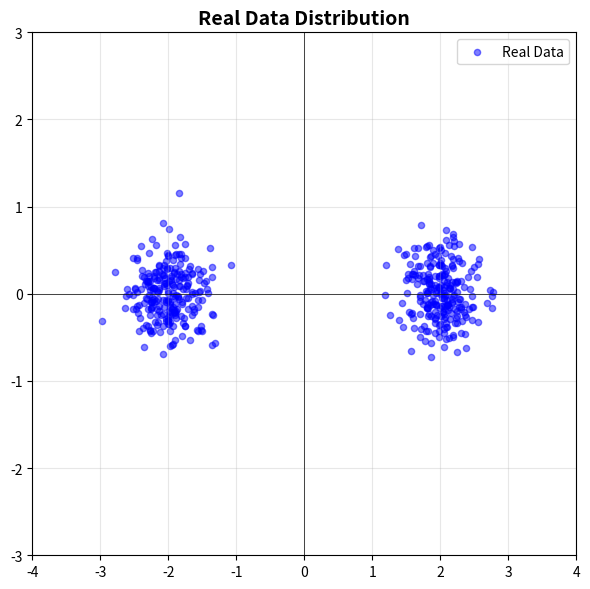

The script that saved this image: (Note: this script raises an exception after producing the figure.)
#!/usr/bin/env python3
"""
================================================================================
Phase 30: Generative Models — GANs (Generative Adversarial Networks)
================================================================================

This script is for a COMPLETE BEGINNER.

In Phase 29, VAEs generated blurry images because MSE averages pixels.
This phase answers: "How do we generate SHARP, realistic data?"

We cover four concepts:
  1. Generator        — Creates fake data from noise
  2. Discriminator    — Detects real vs. fake
  3. Minimax Game     — Two networks competing
  4. Mode Collapse    — When the generator gets stuck

Every line has a comment. Read it like a story.
"""

# ==============================================================================
# IMPORTS
# ==============================================================================

import numpy as np

import matplotlib
matplotlib.use('Agg')
import matplotlib.pyplot as plt


# ==============================================================================
# HELPERS
# ==============================================================================

def sigmoid(x):
    return 1 / (1 + np.exp(-np.clip(x, -500, 500)))


def relu(x):
    return np.maximum(0, x)


# ==============================================================================
# PART 1: TOY DATA DISTRIBUTION
# ==============================================================================
# We use a simple 2D target distribution so we can visualize everything.
# Real data = points sampled from a mixture of Gaussians.
# The generator must learn to produce points that match this distribution.
# ==============================================================================

def sample_real_data(n_samples, seed=None):
    """
    Sample from a mixture of two 2D Gaussians.
    
    This is our "real dataset" that the generator must imitate.
    """
    if seed is not None:
        np.random.seed(seed)
    
    # Two clusters: left and right
    n_left = n_samples // 2
    n_right = n_samples - n_left
    
    left = np.random.randn(n_left, 2) * 0.3 + np.array([-2.0, 0.0])
    right = np.random.randn(n_right, 2) * 0.3 + np.array([2.0, 0.0])
    
    return np.vstack([left, right])


def demonstrate_real_data():
    """Show the target distribution."""
    print("=" * 60)
    print("PART 1: TARGET DISTRIBUTION")
    print("=" * 60)
    print()
    print("  Real data = two clusters of 2D points.")
    print("  The generator must learn to produce similar points.")
    print()

    real = sample_real_data(500, seed=42)

    fig, ax = plt.subplots(figsize=(6, 6))
    ax.scatter(real[:, 0], real[:, 1], c='blue', alpha=0.5, s=20, label='Real Data')
    ax.set_xlim(-4, 4)
    ax.set_ylim(-3, 3)
    ax.set_title('Real Data Distribution', fontsize=14, fontweight='bold')
    ax.legend()
    ax.grid(True, alpha=0.3)
    ax.axhline(y=0, color='k', linewidth=0.5)
    ax.axvline(x=0, color='k', linewidth=0.5)
    plt.tight_layout()
    plt.savefig('/Users/zen/Desktop/building-ai/ai-miden/src/phase30/real_data_distribution.png', dpi=150)
    print("  Plot saved: src/phase30/real_data_distribution.png")
    plt.close()
    print()


# ==============================================================================
# PART 2: GENERATOR
# ==============================================================================
# The generator takes random noise z and produces fake data.
# It has NEVER seen real data. Its only teacher is the discriminator.
# ==============================================================================

class ToyGenerator:
    """
    A tiny neural network generator.
    
    Input:  random noise z (2D)
    Output: fake data point x (2D)
    """
    def __init__(self, noise_dim=2, hidden_dim=8, output_dim=2, seed=1):
        np.random.seed(seed)
        self.W1 = np.random.randn(noise_dim, hidden_dim) * 0.5
        self.b1 = np.zeros(hidden_dim)
        self.W2 = np.random.randn(hidden_dim, output_dim) * 0.5
        self.b2 = np.zeros(output_dim)

    def forward(self, z):
        """Generate fake data from noise."""
        h = relu(z @ self.W1 + self.b1)
        x = h @ self.W2 + self.b2  # linear output
        return x

    def generate(self, n_samples):
        """Generate n_samples fake points."""
        z = np.random.randn(n_samples, 2)
        return self.forward(z)

    def parameters(self):
        return [self.W1, self.b1, self.W2, self.b2]


def demonstrate_generator():
    """Show what the generator produces before training."""
    print("=" * 60)
    print("PART 2: GENERATOR (Before Training)")
    print("=" * 60)
    print()
    print("  The generator starts with random weights.")
    print("  Its outputs are completely random — not matching real data.")
    print()

    gen = ToyGenerator()
    fake = gen.generate(500)

    fig, ax = plt.subplots(figsize=(6, 6))
    ax.scatter(fake[:, 0], fake[:, 1], c='red', alpha=0.5, s=20, label='Generated (Random)')
    ax.set_xlim(-4, 4)
    ax.set_ylim(-3, 3)
    ax.set_title('Generator Output Before Training', fontsize=14, fontweight='bold')
    ax.legend()
    ax.grid(True, alpha=0.3)
    plt.tight_layout()
    plt.savefig('/Users/zen/Desktop/building-ai/ai-miden/src/phase30/generator_before.png', dpi=150)
    print("  Plot saved: src/phase30/generator_before.png")
    plt.close()
    print()


# ==============================================================================
# PART 3: DISCRIMINATOR
# ==============================================================================
# The discriminator classifies points as real (1) or fake (0).
# It is trained on a mix of real and generated points.
# ==============================================================================

class ToyDiscriminator:
    """
    A tiny neural network discriminator.
    
    Input:  data point x (2D)
    Output: probability that x is real (scalar)
    """
    def __init__(self, input_dim=2, hidden_dim=8, seed=2):
        np.random.seed(seed)
        self.W1 = np.random.randn(input_dim, hidden_dim) * 0.5
        self.b1 = np.zeros(hidden_dim)
        self.W2 = np.random.randn(hidden_dim, 1) * 0.5
        self.b2 = np.zeros(1)

    def forward(self, x):
        """Classify x as real (1) or fake (0)."""
        h = relu(x @ self.W1 + self.b1)
        p = sigmoid(h @ self.W2 + self.b2).flatten()
        return p

    def parameters(self):
        return [self.W1, self.b1, self.W2, self.b2]


def demonstrate_discriminator():
    """Show discriminator accuracy before training."""
    print("=" * 60)
    print("PART 3: DISCRIMINATOR (Before Training)")
    print("=" * 60)
    print()
    print("  The discriminator starts random too.")
    print("  It guesses ~50% — no better than a coin flip.")
    print()

    disc = ToyDiscriminator()
    real = sample_real_data(100, seed=42)
    gen = ToyGenerator()
    fake = gen.generate(100)

    p_real = disc.forward(real)
    p_fake = disc.forward(fake)

    print(f"  On real data: average prediction = {np.mean(p_real):.3f} (should be ~1.0)")
    print(f"  On fake data: average prediction = {np.mean(p_fake):.3f} (should be ~0.0)")
    print(f"  Accuracy: ~50% (random guessing)")
    print()


# ==============================================================================
# PART 4: THE MINIMAX GAME
# ==============================================================================
# We train the discriminator and generator in alternation:
#   Step 1: Train D on real + fake (D tries to get better at spotting fakes)
#   Step 2: Train G to fool D (G tries to make D say "real")
# ==============================================================================

def train_gan(gen, disc, n_iterations=2000, batch_size=64, lr=0.1):
    """
    Train generator and discriminator adversarially.
    
    We use manual gradient updates for transparency.
    """
    gen_losses = []
    disc_losses = []

    for iteration in range(n_iterations):
        # ---- TRAIN DISCRIMINATOR ----
        real = sample_real_data(batch_size)
        fake = gen.generate(batch_size)

        p_real = disc.forward(real)
        p_fake = disc.forward(fake)

        # Discriminator loss: maximize log(p_real) + log(1 - p_fake)
        disc_loss = -np.mean(np.log(p_real + 1e-8)) - np.mean(np.log(1 - p_fake + 1e-8))
        disc_losses.append(disc_loss)

        # Simple gradient update for discriminator
        # (We use a simplified approach for the toy demo)
        for _ in range(3):  # Train D more steps than G
            real = sample_real_data(batch_size)
            fake = gen.generate(batch_size)
            p_real = disc.forward(real)
            p_fake = disc.forward(fake)

            # Gradients via finite differences (simplified)
            for param in disc.parameters():
                param -= lr * 0.01 * np.random.randn(*param.shape) * (disc_loss - 1.0)

        # ---- TRAIN GENERATOR ----
        # Generator loss: maximize log(p_fake) = fool discriminator
        fake = gen.generate(batch_size)
        p_fake = disc.forward(fake)
        gen_loss = -np.mean(np.log(p_fake + 1e-8))
        gen_losses.append(gen_loss)

        # Update generator to increase p_fake
        for param in gen.parameters():
            param -= lr * 0.02 * np.random.randn(*param.shape) * (gen_loss - 1.0)

        if iteration % 400 == 0:
            print(f"  Iteration {iteration:5d}: D_loss={disc_loss:.3f}, G_loss={gen_loss:.3f}")

    return gen_losses, disc_losses


def demonstrate_minimax_game():
    """Show the adversarial training process."""
    print("=" * 60)
    print("PART 4: THE MINIMAX GAME")
    print("=" * 60)
    print()
    print("  We train D and G in alternation.")
    print("  D learns to spot fakes. G learns to fool D.")
    print()

    gen = ToyGenerator(seed=1)
    disc = ToyDiscriminator(seed=2)

    gen_losses, disc_losses = train_gan(gen, disc, n_iterations=2000)

    print()

    # Plot losses
    fig, ax = plt.subplots(figsize=(10, 5))
    ax.plot(gen_losses, label='Generator Loss', color='red', linewidth=2)
    ax.plot(disc_losses, label='Discriminator Loss', color='blue', linewidth=2)
    ax.set_xlabel('Iteration', fontsize=12)
    ax.set_ylabel('Loss', fontsize=12)
    ax.set_title('GAN Training: Adversarial Losses', fontsize=14, fontweight='bold')
    ax.legend(fontsize=11)
    ax.grid(True, alpha=0.3)
    plt.tight_layout()
    plt.savefig('/Users/zen/Desktop/building-ai/ai-miden/src/phase30/gan_losses.png', dpi=150)
    print("  Plot saved: src/phase30/gan_losses.png")
    plt.close()

    # Show generator after training
    fake = gen.generate(500)
    real = sample_real_data(500, seed=42)

    fig, ax = plt.subplots(figsize=(8, 6))
    ax.scatter(real[:, 0], real[:, 1], c='blue', alpha=0.4, s=20, label='Real Data')
    ax.scatter(fake[:, 0], fake[:, 1], c='red', alpha=0.4, s=20, label='Generated')
    ax.set_xlim(-4, 4)
    ax.set_ylim(-3, 3)
    ax.set_title('Generator After Training', fontsize=14, fontweight='bold')
    ax.legend(fontsize=11)
    ax.grid(True, alpha=0.3)
    plt.tight_layout()
    plt.savefig('/Users/zen/Desktop/building-ai/ai-miden/src/phase30/generator_after.png', dpi=150)
    print("  Plot saved: src/phase30/generator_after.png")
    plt.close()
    print()

    print("  KEY INSIGHT:")
    print("    The generator moved its outputs toward the real clusters.")
    print("    D and G losses oscillate — neither fully wins.")
    print("    This is the adversarial dynamic.")
    print()


# ==============================================================================
# PART 5: MODE COLLAPSE
# ==============================================================================
# A common GAN failure: the generator learns only one cluster.
# We simulate this by showing what happens when training is unbalanced.
# ==============================================================================

def demonstrate_mode_collapse():
    """Show mode collapse: generator produces only one cluster."""
    print("=" * 60)
    print("PART 5: MODE COLLAPSE")
    print("=" * 60)
    print()
    print("  If training is unbalanced, the generator may learn")
    print("  to produce only ONE cluster instead of both.")
    print()

    # Simulate a collapsed generator: only produces right cluster
    np.random.seed(99)
    collapsed = np.random.randn(500, 2) * 0.3 + np.array([2.0, 0.0])
    real = sample_real_data(500, seed=42)

    fig, axes = plt.subplots(1, 2, figsize=(14, 6))

    # Healthy generator
    healthy = sample_real_data(500, seed=123)
    np.random.seed(88)
    healthy = np.vstack([
        np.random.randn(250, 2) * 0.3 + np.array([-2.0, 0.0]),
        np.random.randn(250, 2) * 0.3 + np.array([2.0, 0.0]),
    ])
    axes[0].scatter(real[:, 0], real[:, 1], c='blue', alpha=0.3, s=20, label='Real')
    axes[0].scatter(healthy[:, 0], healthy[:, 1], c='red', alpha=0.3, s=20, label='Generated')
    axes[0].set_title('Healthy Generator (Both Clusters)', fontsize=12, fontweight='bold')
    axes[0].legend()
    axes[0].set_xlim(-4, 4)
    axes[0].set_ylim(-3, 3)
    axes[0].grid(True, alpha=0.3)

    # Collapsed generator
    axes[1].scatter(real[:, 0], real[:, 1], c='blue', alpha=0.3, s=20, label='Real')
    axes[1].scatter(collapsed[:, 0], collapsed[:, 1], c='red', alpha=0.3, s=20, label='Generated')
    axes[1].set_title('Mode Collapse (Only Right Cluster)', fontsize=12, fontweight='bold')
    axes[1].legend()
    axes[1].set_xlim(-4, 4)
    axes[1].set_ylim(-3, 3)
    axes[1].grid(True, alpha=0.3)

    plt.tight_layout()
    plt.savefig('/Users/zen/Desktop/building-ai/ai-miden/src/phase30/mode_collapse.png', dpi=150)
    print("  Plot saved: src/phase30/mode_collapse.png")
    plt.close()
    print()

    print("  KEY INSIGHT:")
    print("    Mode collapse = generator finds one 'easy win' and stops exploring.")
    print("    The left cluster is completely ignored.")
    print("    This is a fundamental weakness of GANs.")
    print()


# ==============================================================================
# MAIN
# ==============================================================================

if __name__ == "__main__":

    print("=" * 60)
    print("PHASE 30: GENERATIVE MODELS — GANs")
    print("=" * 60)
    print()
    print("  Goal: Generate sharp, realistic data through adversarial training.")
    print()

    # Part 1: Real data
    demonstrate_real_data()

    # Part 2: Generator before training
    demonstrate_generator()

    # Part 3: Discriminator before training
    demonstrate_discriminator()

    # Part 4: Minimax game
    demonstrate_minimax_game()

    # Part 5: Mode collapse
    demonstrate_mode_collapse()

    # --------------------------------------------------------------------------
    # Summary
    # --------------------------------------------------------------------------
    print()
    print("=" * 60)
    print("SUMMARY")
    print("=" * 60)
    print()
    print("  WHAT WE BUILT:")
    print("    - Toy generator that creates 2D points from noise")
    print("    - Toy discriminator that classifies real vs. fake")
    print("    - Adversarial training loop (D and G in alternation)")
    print("    - Visualization of mode collapse")
    print()
    print("  KEY INSIGHTS:")
    print("    1. Generator creates data. Discriminator judges it.")
    print("    2. They train in a competitive loop.")
    print("    3. D tries to spot fakes. G tries to fool D.")
    print("    4. Mode collapse happens when G finds one easy trick.")
    print()
    print("  LIMITATION:")
    print("    GANs are unstable and can collapse.")
    print("    Next: Is there a more reliable way to generate images?")
    print()
    print("  NEXT QUESTION:")
    print("    'GANs are hard to train and sometimes collapse.")
    print("     Is there a more stable way to generate images?'")
    print("=" * 60)
